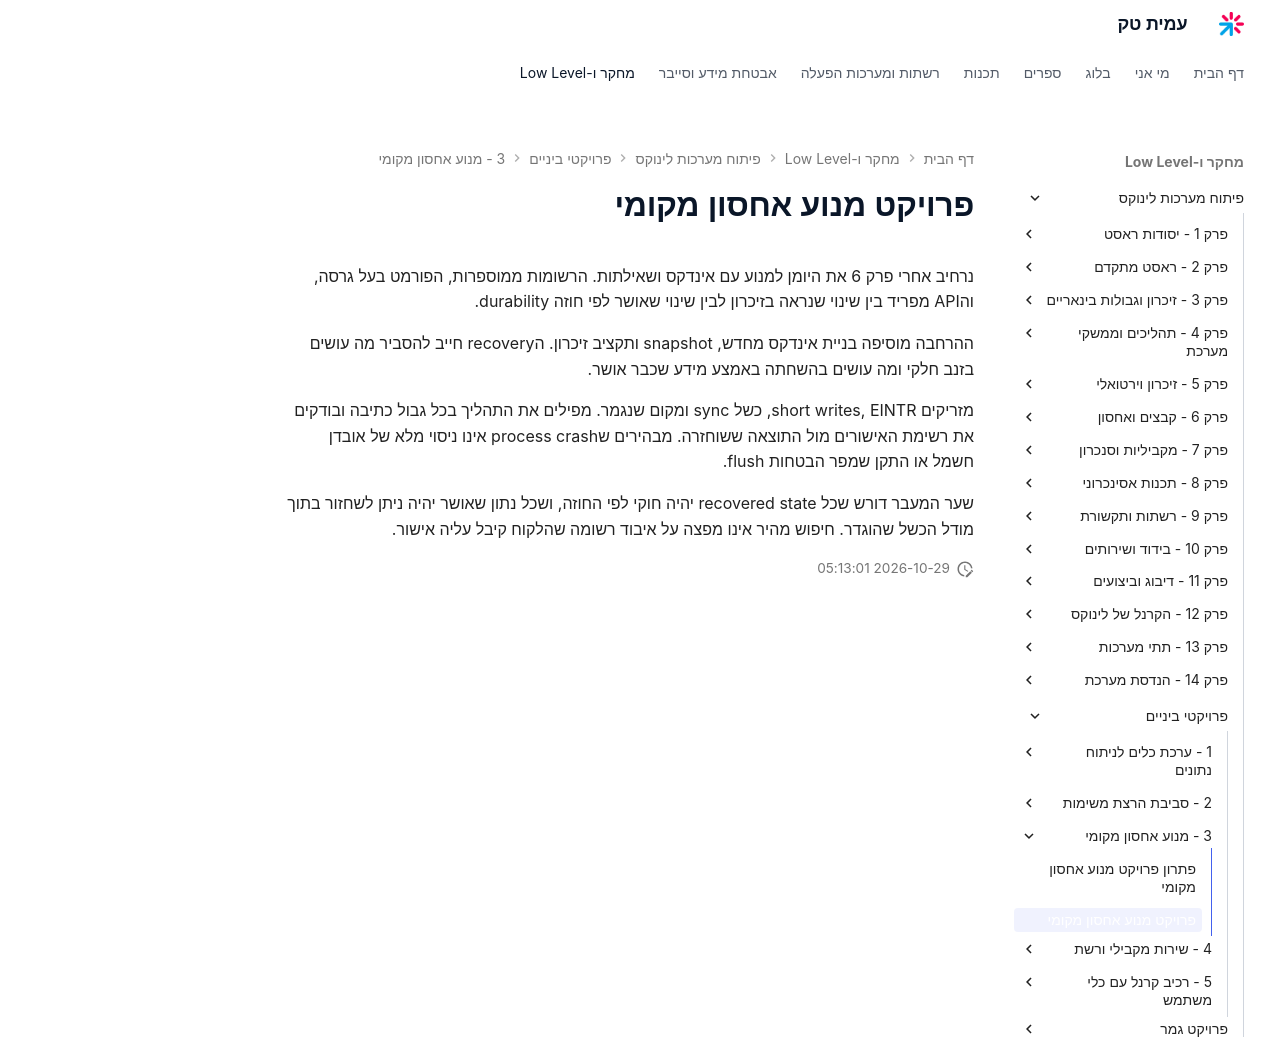

repository: AmitPinchasi/amittech · page: פיתוח-מערכות-לינוקס/פרויקטי-ביניים/3 - מנוע אחסון מקומי/מנוע אחסון מקומי - פרויקט/index.html · generator: mkdocs

# פרויקט מנוע אחסון מקומי

נרחיב אחרי פרק 6 את היומן למנוע עם אינדקס ושאילתות. הרשומות ממוספרות, הפורמט בעל גרסה, והAPI מפריד בין שינוי שנראה בזיכרון לבין שינוי שאושר לפי חוזה durability.

ההרחבה מוסיפה בניית אינדקס מחדש, snapshot ותקציב זיכרון. הrecovery חייב להסביר מה עושים בזנב חלקי ומה עושים בהשחתה באמצע מידע שכבר אושר.

מזריקים short writes, EINTR, כשל sync ומקום שנגמר. מפילים את התהליך בכל גבול כתיבה ובודקים את רשימת האישורים מול התוצאה ששוחזרה. מבהירים שprocess crash אינו ניסוי מלא של אובדן חשמל או התקן שמפר הבטחות flush.

שער המעבר דורש שכל recovered state יהיה חוקי לפי החוזה, ושכל נתון שאושר יהיה ניתן לשחזור בתוך מודל הכשל שהוגדר. חיפוש מהיר אינו מפצה על איבוד רשומה שהלקוח קיבל עליה אישור.
